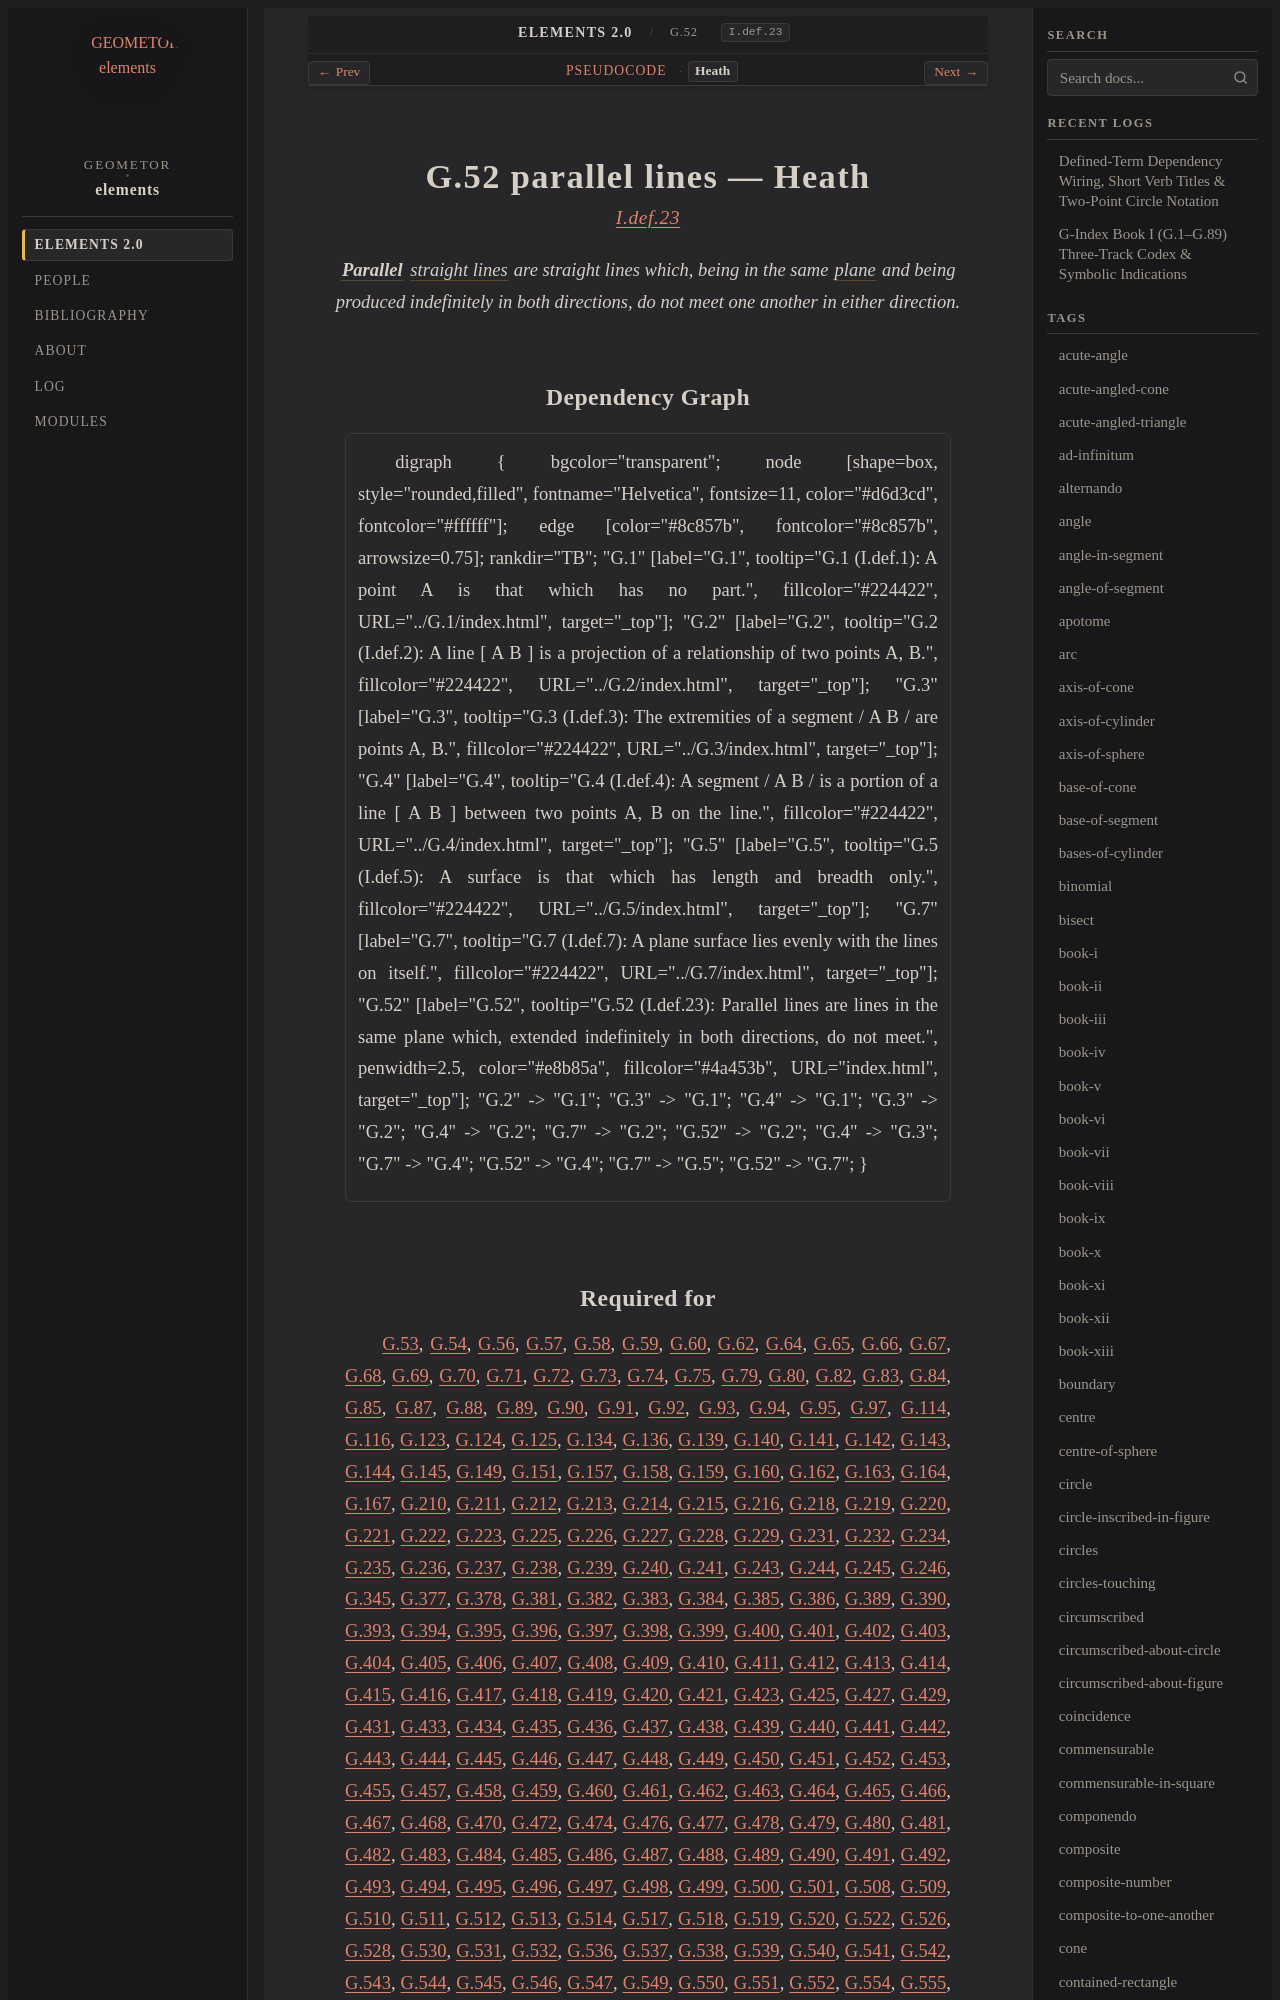

repository: geometor/elements · page: elements2/G.52/heath.html · generator: sphinx

:canonical_id: G.52
:original_id: I.def.23
:title: G.52 parallel lines
:volume: I
:book: I
:type: def

G.52 parallel lines — Heath
===========================

.. rubric:: `I.def.23 <https://geometor.github.io/euclid/heath/volume_I/book_i/definitions/#i-def-23>`_

.. enunciation::

   :term:`**Parallel** <parallel-straight-lines>` :term:`straight lines <G.4>` are straight lines which, being in the same :term:`plane <G.7>` and being produced indefinitely in both directions, do not meet one another in either direction.
